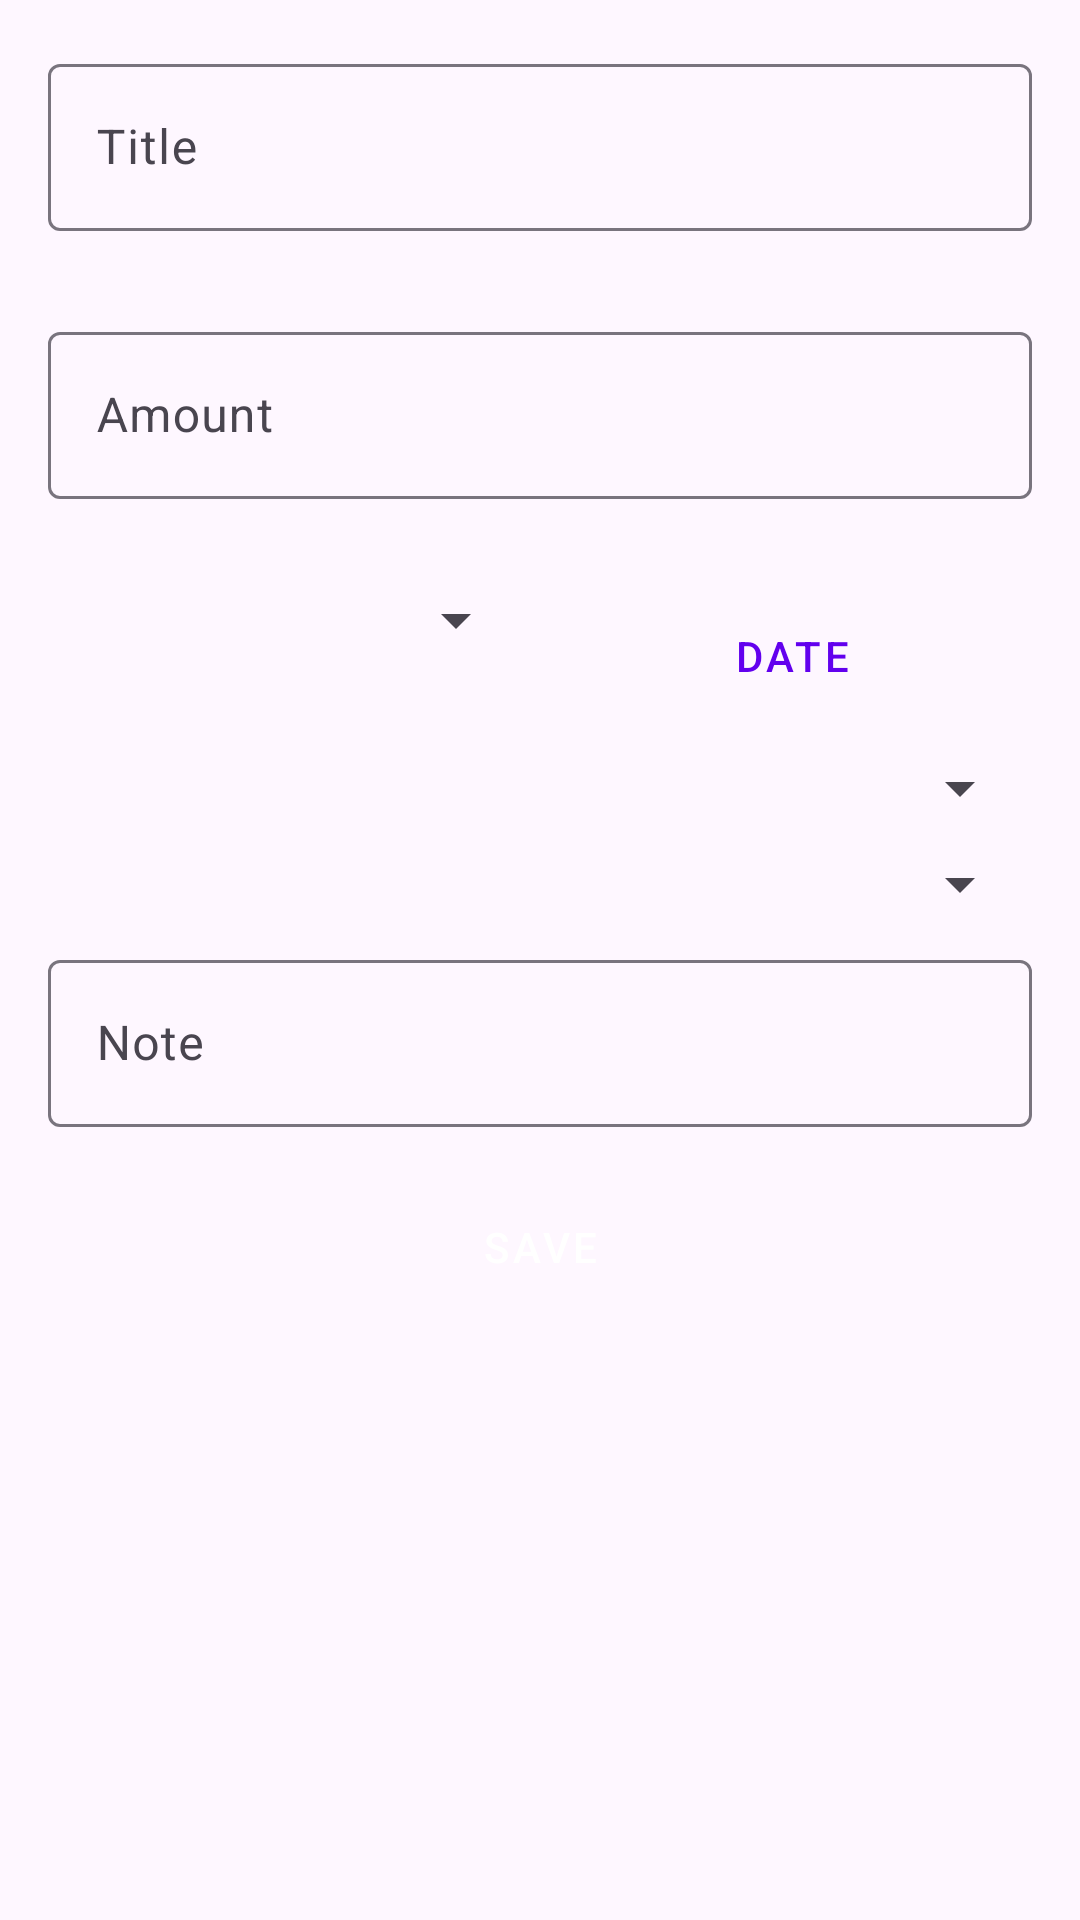

This screen was rendered from an Android layout file. Write that file and the resources it references.
<!-- AndroidManifest.xml: application theme Theme.BudgetDot -->
<!-- res/layout/activity_add_transaction.xml -->
<?xml version="1.0" encoding="utf-8"?>
<ScrollView xmlns:android="http://schemas.android.com/apk/res/android"
    xmlns:app="http://schemas.android.com/apk/res-auto"
    xmlns:tools="http://schemas.android.com/tools"
    android:layout_width="match_parent"
    android:layout_height="match_parent"
    android:fillViewport="true">

    <LinearLayout
        android:layout_width="match_parent"
        android:layout_height="wrap_content"
        android:orientation="vertical"
        android:padding="16dp">

        <com.google.android.material.textfield.TextInputLayout
            android:layout_width="match_parent"
            android:layout_height="wrap_content"
            android:layout_marginBottom="8dp"
            app:errorEnabled="true">

            <com.google.android.material.textfield.TextInputEditText
                android:id="@+id/et_title"
                android:layout_width="match_parent"
                android:layout_height="wrap_content"
                android:hint="@string/title"
                android:inputType="textCapSentences"
                android:maxLines="1"/>
        </com.google.android.material.textfield.TextInputLayout>

        <com.google.android.material.textfield.TextInputLayout
            android:layout_width="match_parent"
            android:layout_height="wrap_content"
            android:layout_marginBottom="8dp"
            app:errorEnabled="true">

            <com.google.android.material.textfield.TextInputEditText
                android:id="@+id/et_amount"
                android:layout_width="match_parent"
                android:layout_height="wrap_content"
                android:hint="@string/amount"
                android:inputType="numberDecimal|numberSigned"/>
        </com.google.android.material.textfield.TextInputLayout>

        <LinearLayout
            android:layout_width="match_parent"
            android:layout_height="wrap_content"
            android:layout_marginBottom="8dp"
            android:orientation="horizontal">

            <Spinner
                android:id="@+id/sp_type"
                android:layout_width="0dp"
                android:layout_height="wrap_content"
                android:layout_marginEnd="8dp"
                android:layout_weight="1"
                tools:ignore="TouchTargetSizeCheck" />

            <Button
                android:id="@+id/btn_date"
                android:layout_width="0dp"
                android:layout_height="wrap_content"
                android:layout_weight="1"
                android:text="Date"
                style="@style/Widget.MaterialComponents.Button.OutlinedButton"/>
        </LinearLayout>

        <Spinner
            android:id="@+id/sp_category"
            android:layout_width="match_parent"
            android:layout_height="wrap_content"
            android:layout_marginBottom="8dp"
            tools:ignore="TouchTargetSizeCheck" />

        <Spinner
            android:id="@+id/sp_account"
            android:layout_width="match_parent"
            android:layout_height="wrap_content"
            android:layout_marginBottom="8dp"
            tools:ignore="TouchTargetSizeCheck" />

        <com.google.android.material.textfield.TextInputLayout
            android:layout_width="match_parent"
            android:layout_height="wrap_content"
            android:layout_marginBottom="16dp">

            <com.google.android.material.textfield.TextInputEditText
                android:id="@+id/et_note"
                android:layout_width="match_parent"
                android:layout_height="wrap_content"
                android:hint="@string/note"
                android:inputType="textCapSentences"
                android:maxLines="3"/>
        </com.google.android.material.textfield.TextInputLayout>

        <Button
            android:id="@+id/btn_save"
            android:layout_width="match_parent"
            android:layout_height="wrap_content"
            android:text="@string/save"
            style="@style/Widget.MaterialComponents.Button"/>

    </LinearLayout>
</ScrollView>
<!-- resources referenced by this layout -->
<resources>
  <string name="amount">Amount</string>
  <string name="note">Note</string>
  <string name="save">Save</string>
  <string name="title">Title</string>
  <style name="Theme.BudgetDot" parent="Theme.Material3.DayNight.NoActionBar">
          
          <item name="colorPrimary">@color/purple_500</item>
          <item name="colorPrimaryVariant">@color/purple_700</item>
          <item name="colorOnPrimary">@color/white</item>
  
          
          <item name="colorSecondary">@color/teal_200</item>
          <item name="colorSecondaryVariant">@color/teal_700</item>
          <item name="colorOnSecondary">@color/black</item>
  
          
          <item name="android:statusBarColor" tools:targetApi="l">?attr/colorPrimaryVariant</item>
  
          
          <item name="toolbarStyle">@style/Widget.BudgetDot.Toolbar</item>
      </style>
  <color name="purple_500">#FF6200EE</color>
  <color name="purple_700">#FF3700B3</color>
  <color name="white">#FFFFFFFF</color>
  <color name="teal_200">#FF03DAC5</color>
  <color name="teal_700">#FF018786</color>
  <color name="black">#FF000000</color>
  <style name="Widget.BudgetDot.Toolbar" parent="Widget.Material3.Toolbar">
          <item name="titleTextAppearance">@style/TextAppearance.BudgetDot.Toolbar.Title</item>
          <item name="subtitleTextAppearance">@style/TextAppearance.BudgetDot.Toolbar.Subtitle</item>
          <item name="android:background">?attr/colorPrimary</item>
          <item name="popupTheme">@style/Theme.BudgetDot.PopupOverlay</item>
      </style>
  <style name="TextAppearance.BudgetDot.Toolbar.Title" parent="TextAppearance.Material3.TitleLarge">
          <item name="android:textColor">?android:attr/textColorPrimary</item>
          <item name="android:textSize">20sp</item>
      </style>
  <style name="TextAppearance.BudgetDot.Toolbar.Subtitle" parent="TextAppearance.Material3.TitleMedium">
          <item name="android:textColor">?android:attr/textColorSecondary</item>
          <item name="android:textSize">14sp</item>
      </style>
  <style name="Theme.BudgetDot.PopupOverlay" parent="ThemeOverlay.Material3.Light">
          <item name="android:textColorPrimary">?android:attr/textColorPrimary</item>
          <item name="android:textColorSecondary">?android:attr/textColorSecondary</item>
      </style>
</resources>
